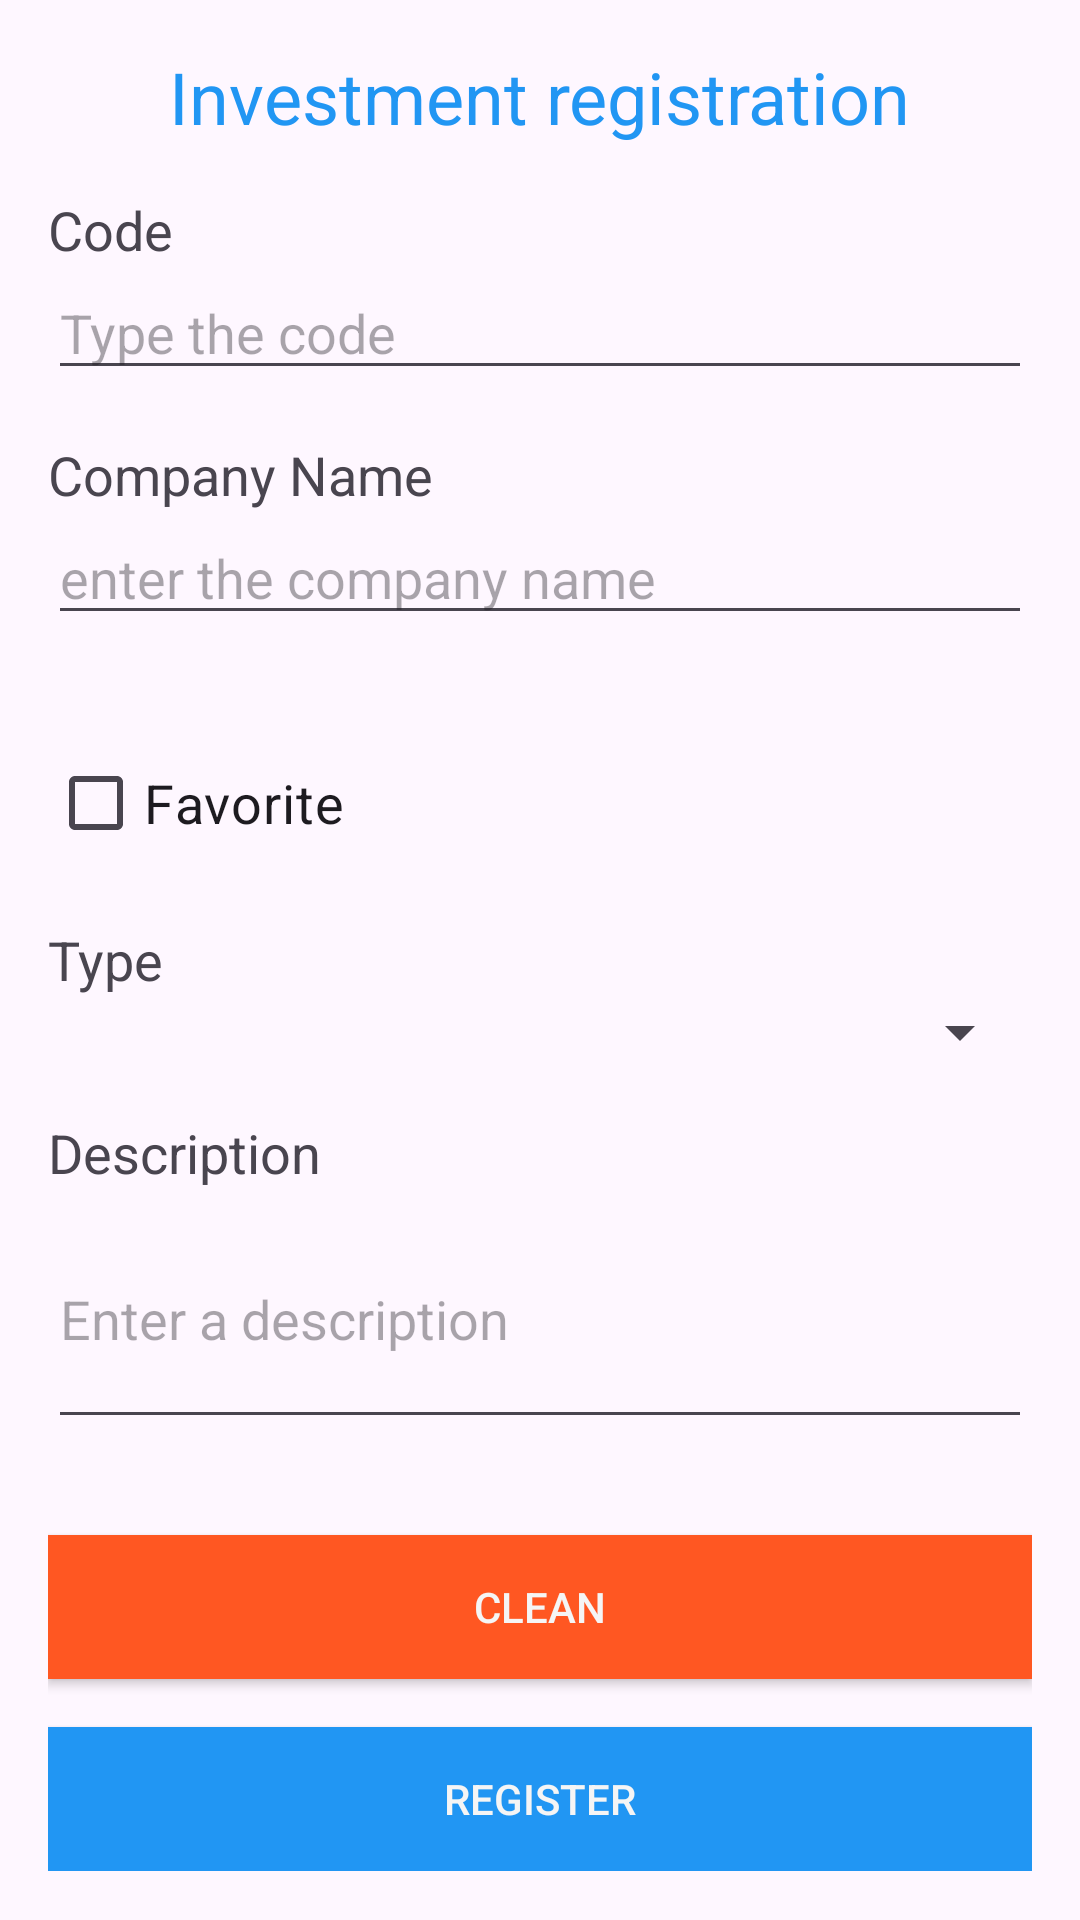

Reconstruct the res/layout file that produces this screen, plus the resources it refers to.
<!-- AndroidManifest.xml: application theme Theme.AcoesNaBolsa -->
<!-- res/layout/activity_acao_cadastro.xml -->
<?xml version="1.0" encoding="utf-8"?>
<RelativeLayout xmlns:android="http://schemas.android.com/apk/res/android"
    xmlns:tools="http://schemas.android.com/tools"
    android:layout_width="match_parent"
    android:layout_height="match_parent"
    tools:context=".AcaoCadastroActivity">

    <ScrollView
        android:layout_width="match_parent"
        android:layout_height="match_parent"
        android:padding="16dp">

        <LinearLayout
            android:layout_width="match_parent"
            android:layout_height="wrap_content"
            android:orientation="vertical">

            <TextView
                android:layout_width="wrap_content"
                android:layout_height="wrap_content"
                android:text="@string/CadastroAcao"
                android:textSize="24sp"
                android:textColor="@color/primary"
                android:layout_gravity="center_horizontal"
                android:layout_marginBottom="16dp"/>

            <TextView
                android:layout_width="wrap_content"
                android:layout_height="wrap_content"
                android:text="@string/Codigo"
                android:textSize="18sp"/>

            <EditText
                android:id="@+id/editTextCodigoAcao"
                android:layout_width="match_parent"
                android:layout_height="wrap_content"
                android:hint="@string/DigiteCodigo"
                android:inputType="text"
                android:layout_marginBottom="16dp"/>

            <TextView
                android:layout_width="wrap_content"
                android:layout_height="wrap_content"
                android:text="@string/NomeEmpresa"
                android:textSize="18sp"/>

            <EditText
                android:id="@+id/editTextNomeEmpresa"
                android:layout_width="match_parent"
                android:layout_height="wrap_content"
                android:hint="@string/DigiteNomeEmpresa"
                android:inputType="text"
                android:layout_marginBottom="16dp"/>

            <CheckBox
                android:id="@+id/checkBoxFavorita"
                android:layout_width="wrap_content"
                android:layout_height="wrap_content"
                android:text="@string/Favorita"
                android:textSize="18sp"
                android:layout_marginTop="16dp"
                android:checked="false"/>

            <TextView
                android:layout_width="wrap_content"
                android:layout_height="wrap_content"
                android:text="@string/Tipo"
                android:textSize="18sp"
                android:layout_marginTop="16dp"/>

            <Spinner
                android:id="@+id/spinnerTipo"
                android:layout_width="match_parent"
                android:layout_height="wrap_content"
                android:layout_marginBottom="16dp"/>

            <TextView
                android:layout_width="wrap_content"
                android:layout_height="wrap_content"
                android:text="@string/Descricao"
                android:textSize="18sp"/>

            <EditText
                android:id="@+id/editTextDescricaoAcao"
                android:layout_width="match_parent"
                android:layout_height="wrap_content"
                android:hint="@string/DigiteDescricao"
                android:inputType="textMultiLine"
                android:minLines="3"
                android:layout_marginBottom="16dp"/>

            <Button
                android:id="@+id/btnLimparAcao"
                android:layout_width="match_parent"
                android:layout_height="wrap_content"
                android:text="@string/LimparCampos"
                android:background="@color/button"
                android:textColor="@color/background"
                android:layout_marginTop="16dp"/>

            <Button
                android:id="@+id/btnCadastrarAcao"
                android:layout_width="match_parent"
                android:layout_height="wrap_content"
                android:text="@string/Cadastrar"
                android:background="@color/primary"
                android:textColor="@color/background"
                android:layout_marginTop="16dp"/>

        </LinearLayout>
    </ScrollView>
</RelativeLayout>
<!-- resources referenced by this layout -->
<resources>
  <color name="background">#F5F5F5</color>
  <color name="button">#FF5722</color>
  <color name="primary">#2196F3</color>
  <string name="Cadastrar">Register</string>
  <string name="CadastroAcao">Investment registration</string>
  <string name="Codigo">Code</string>
  <string name="Descricao">Description</string>
  <string name="DigiteCodigo">Type the code</string>
  <string name="DigiteDescricao">Enter a description</string>
  <string name="DigiteNomeEmpresa">enter the company name</string>
  <string name="Favorita">Favorite</string>
  <string name="LimparCampos">Clean</string>
  <string name="NomeEmpresa">Company Name</string>
  <string name="Tipo">Type</string>
  <style name="Theme.AcoesNaBolsa" parent="Base.Theme.AcoesNaBolsa" />
  <style name="Base.Theme.AcoesNaBolsa" parent="Theme.Material3.Light">
          
           <item name="colorPrimary">@color/primary</item>
      </style>
</resources>
